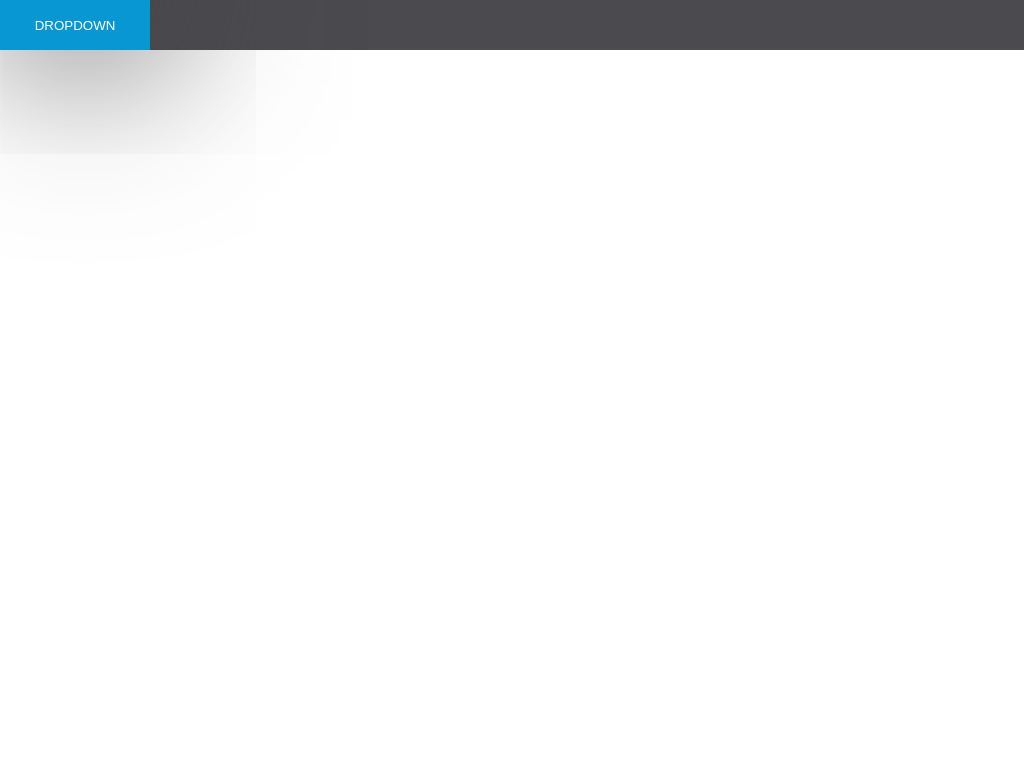

Write a web page that renders exactly this picture using CSS.

<!-- file: index.html -->
<!DOCTYPE html>
<html lang="en">
<head>
	<meta charset="UTF-8">
	<meta name="viewport" content="width=device-width, initial-scale=1.0">
	<meta http-equiv="X-UA-Compatible" content="ie=edge">
	<link rel="stylesheet" href="main.css" type="text/css" />
	<title>Pure CSS Dropdown</title>
</head>
<body>
	<nav class="navDefault">
		<div class="dropdown">
		<button>Dropdown</button>
		
		<ul class="dropdownMenu">
			<li class="dropdownItem">
				<a href="#" class="dropdown-link">Link </a>
			</li>
			<li class="dropdownItem">
				<a href="#" class="dropdown-link">Link </a>
			</li>
			<li class="dropdownItem">
				<a href="#" class="dropdown-link">Link </a>
			</li>
			<li class="dropdownItem">
				<a href="#" class="dropdown-link">Link </a>
			</li>
		</ul>
		
	</div>	
	</nav>
	
	
	
	
	
	
	
	
	
</body>
</html>

/* file: main.css */
.navDefault {
    position: fixed;
    top:0;
    left:0;
    right: 0;
    background-color: #4a4a4f;
}

button {
    
    border: none;
    background-color: #0997d3;
    width: 150px;
    height: 50px;
    color: #fff;
    cursor: pointer;
    text-transform: uppercase;
}

.dropdownMenu {
    margin: 0;
    padding: 0;
    z-index: -1;
    list-style: none;
    position: absolute;
    left: 0;
    right: 0;
    width: 150px;
    top: 50px;
    text-align: center;
    box-shadow: 10px 10px 175px 0px rgba(71,71,71,1);
    transform: translateY(-100%);
    transition: transform .5s ease-in-out

}

.dropdown-link {
    text-decoration: none;
    display: block;
    background-color: #f9f9f9;
    padding: 10px 5px;
    color: #4b4b4b;
    transition: background-color .5s ease-in-out, color .5s;
}

.dropdown-link:hover {
    
    color: #fff;
    background-color: #4b4b4b;
}


.dropdown {
    width: 150px;
    position: relative;
    
}

.dropdown:hover button {
    background-color: #018ec5;
    
}
.dropdown:hover .dropdownMenu {
    transform: translateY(0); 
    
}